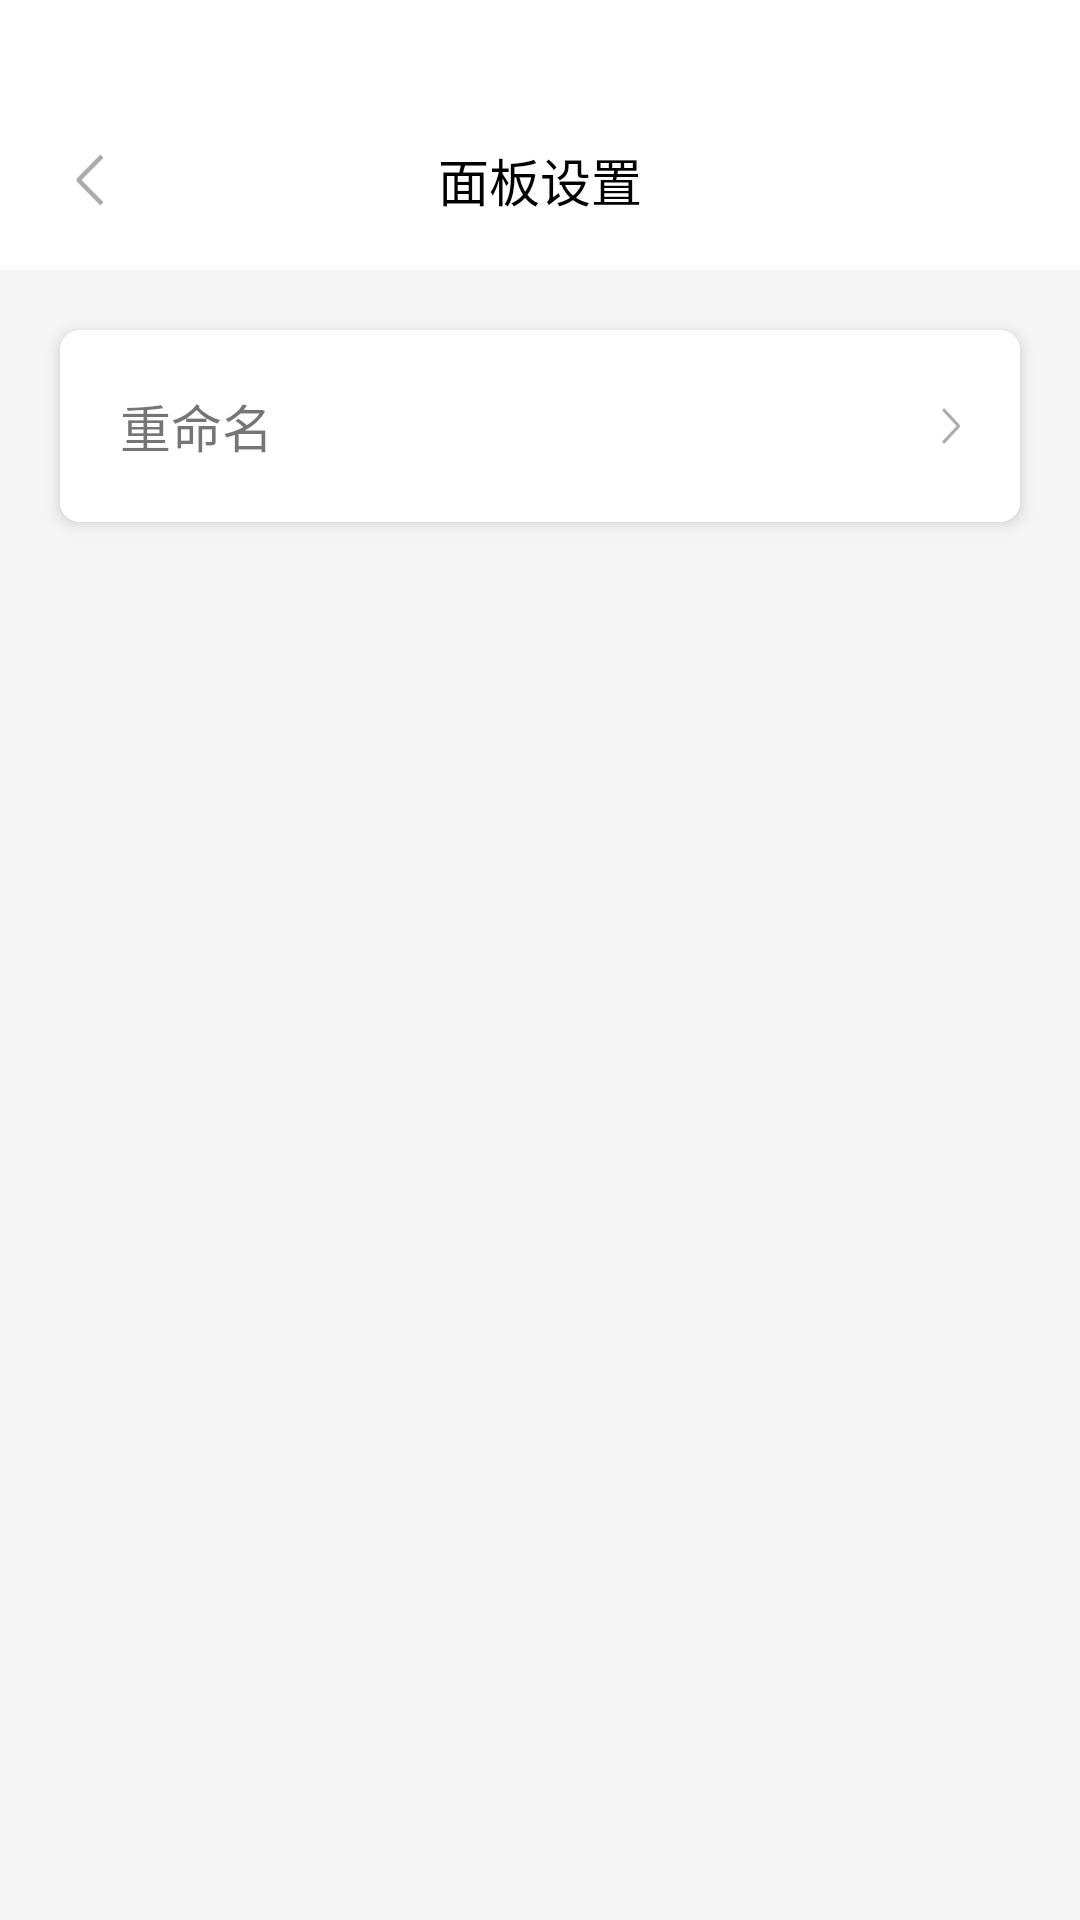

Write the Android layout XML for this screen, with the resource values it uses.
<!-- AndroidManifest.xml: application theme Theme.FeasyHome -->
<!-- res/layout/paneldetailssetactivity.xml -->
<?xml version="1.0" encoding="utf-8"?>
<LinearLayout xmlns:android="http://schemas.android.com/apk/res/android"
    android:layout_width="match_parent"
    android:layout_height="match_parent"
    android:background="#F5F5F5"
    android:orientation="vertical">


    <LinearLayout
        android:id="@+id/rela_title"
        android:layout_width="match_parent"
        android:layout_height="wrap_content"
        android:orientation="vertical">


        <View
            android:id="@+id/view_status"
            android:layout_width="match_parent"
            android:layout_height="30dp"
            android:background="@color/white" />

        <RelativeLayout
            android:layout_width="match_parent"
            android:layout_height="60dp"
            android:background="@color/white">


            <RelativeLayout
                android:id="@+id/rela_back"
                android:layout_width="60dp"
                android:layout_height="60dp">

                <ImageView
                    android:layout_width="wrap_content"
                    android:layout_height="wrap_content"
                    android:layout_centerInParent="true"
                    android:background="@mipmap/icon_back" />

            </RelativeLayout>


            <TextView
                android:layout_width="wrap_content"
                android:layout_height="wrap_content"
                android:layout_centerInParent="true"
                android:text="面板设置"
                android:textColor="@color/black"
                android:textSize="17sp" />


        </RelativeLayout>


    </LinearLayout>


    <RelativeLayout
        android:id="@+id/rela_panel_name"
        android:layout_width="match_parent"
        android:layout_height="64dp"
        android:layout_marginLeft="20dp"
        android:layout_marginTop="20dp"
        android:layout_marginRight="20dp"
        android:background="@drawable/shap_white_ss6dp"
        android:elevation="3dp">

        <TextView
            android:layout_width="wrap_content"
            android:layout_height="wrap_content"
            android:layout_centerVertical="true"
            android:layout_marginLeft="20dp"
            android:text="重命名"
            android:textSize="17sp" />



        <TextView
            android:id="@+id/txt_dev_name"
            android:layout_width="wrap_content"
            android:layout_height="wrap_content"
            android:layout_toLeftOf="@+id/img_right"
            android:layout_marginRight="10dp"
            android:layout_centerVertical="true"
            android:textSize="17sp"
            android:textColor="@color/txt_none"/>


        <ImageView
            android:id="@+id/img_right"
            android:layout_width="6dp"
            android:layout_height="12dp"
            android:layout_alignParentRight="true"
            android:layout_centerVertical="true"
            android:layout_marginRight="20dp"
            android:background="@mipmap/icon_more" />


    </RelativeLayout>


    <RelativeLayout
        android:layout_width="match_parent"
        android:layout_height="64dp"
        android:layout_marginLeft="20dp"
        android:layout_marginTop="20dp"
        android:layout_marginRight="20dp"
        android:visibility="gone"
        android:background="@drawable/shap_white_ss6dp"
        android:elevation="3dp">

        <TextView
            android:layout_width="wrap_content"
            android:layout_height="wrap_content"
            android:layout_centerVertical="true"
            android:layout_marginLeft="20dp"
            android:text="禁用/使能"
            android:textSize="17sp" />


        <Switch
            android:id="@+id/switch_cap"
            android:layout_width="wrap_content"
            android:layout_height="wrap_content"
            android:layout_alignParentRight="true"
            android:layout_centerVertical="true"
            android:layout_marginRight="15dp"
            android:thumb="@drawable/selector_switch_thumb"
            android:track="@drawable/selector_switch_track"

            />


    </RelativeLayout>


    <LinearLayout
        android:layout_width="match_parent"
        android:layout_height="wrap_content"
        android:layout_marginLeft="20dp"
        android:layout_marginTop="20dp"
        android:layout_marginRight="20dp"
        android:visibility="gone"
        android:background="@drawable/shap_white_ss6dp"
        android:elevation="3dp"
        android:orientation="vertical">


        <RelativeLayout
            android:layout_width="match_parent"
            android:layout_height="64dp">

            <TextView
                android:layout_width="wrap_content"
                android:layout_height="wrap_content"
                android:layout_centerVertical="true"
                android:layout_marginLeft="20dp"
                android:text="按键亮度百分比"
                android:textSize="17sp" />


        </RelativeLayout>

        <RelativeLayout
            android:layout_width="match_parent"
            android:layout_height="wrap_content">

            <SeekBar
                android:id="@+id/seekbar_panel_light"
                android:layout_width="match_parent"
                android:layout_height="wrap_content"
                android:layout_marginRight="50dp"
                android:layout_marginLeft="20dp"
                android:layout_marginBottom="20dp"
                android:max="100" />

            <TextView
                android:id="@+id/txt_pro_ct"
                android:layout_width="wrap_content"
                android:layout_height="wrap_content"
                android:layout_alignParentRight="true"
                android:layout_marginRight="20dp"
                android:text="0%"
                android:textColor="@color/black"
                android:textSize="15sp" />

        </RelativeLayout>


    </LinearLayout>



    <RelativeLayout
        android:layout_width="match_parent"
        android:layout_height="match_parent">






    </RelativeLayout>

</LinearLayout>
<!-- resources referenced by this layout -->
<resources>
  <color name="black">#FF000000</color>
  <color name="txt_none">#AAAAAA</color>
  <color name="white">#FFFFFFFF</color>
  <!-- drawable shap_white_ss6dp (drawable) -->
  <?xml version="1.0" encoding="UTF-8"?>
  <shape xmlns:android="http://schemas.android.com/apk/res/android"
      android:shape="rectangle">
  
      
      <corners
          android:bottomLeftRadius="6dp"
          android:bottomRightRadius="6dp"
          android:topLeftRadius="6dp"
          android:topRightRadius="6dp" />
      <solid android:color="@color/white" />
      <stroke
          android:width="1dp"
          android:color="@color/white" />
  
  </shape>
  <!-- mipmap icon_back: png bitmap (mipmap-xxhdpi, 1132 bytes) -->
  <!-- mipmap icon_more: png bitmap (mipmap-xxhdpi, 758 bytes) -->
  <style name="Theme.FeasyHome" parent="Base.Theme.FeasyHome" />
  <style name="Base.Theme.FeasyHome" parent="Theme.AppCompat.DayNight.NoActionBar">
          
          
         
          
  
  
      </style>
</resources>
